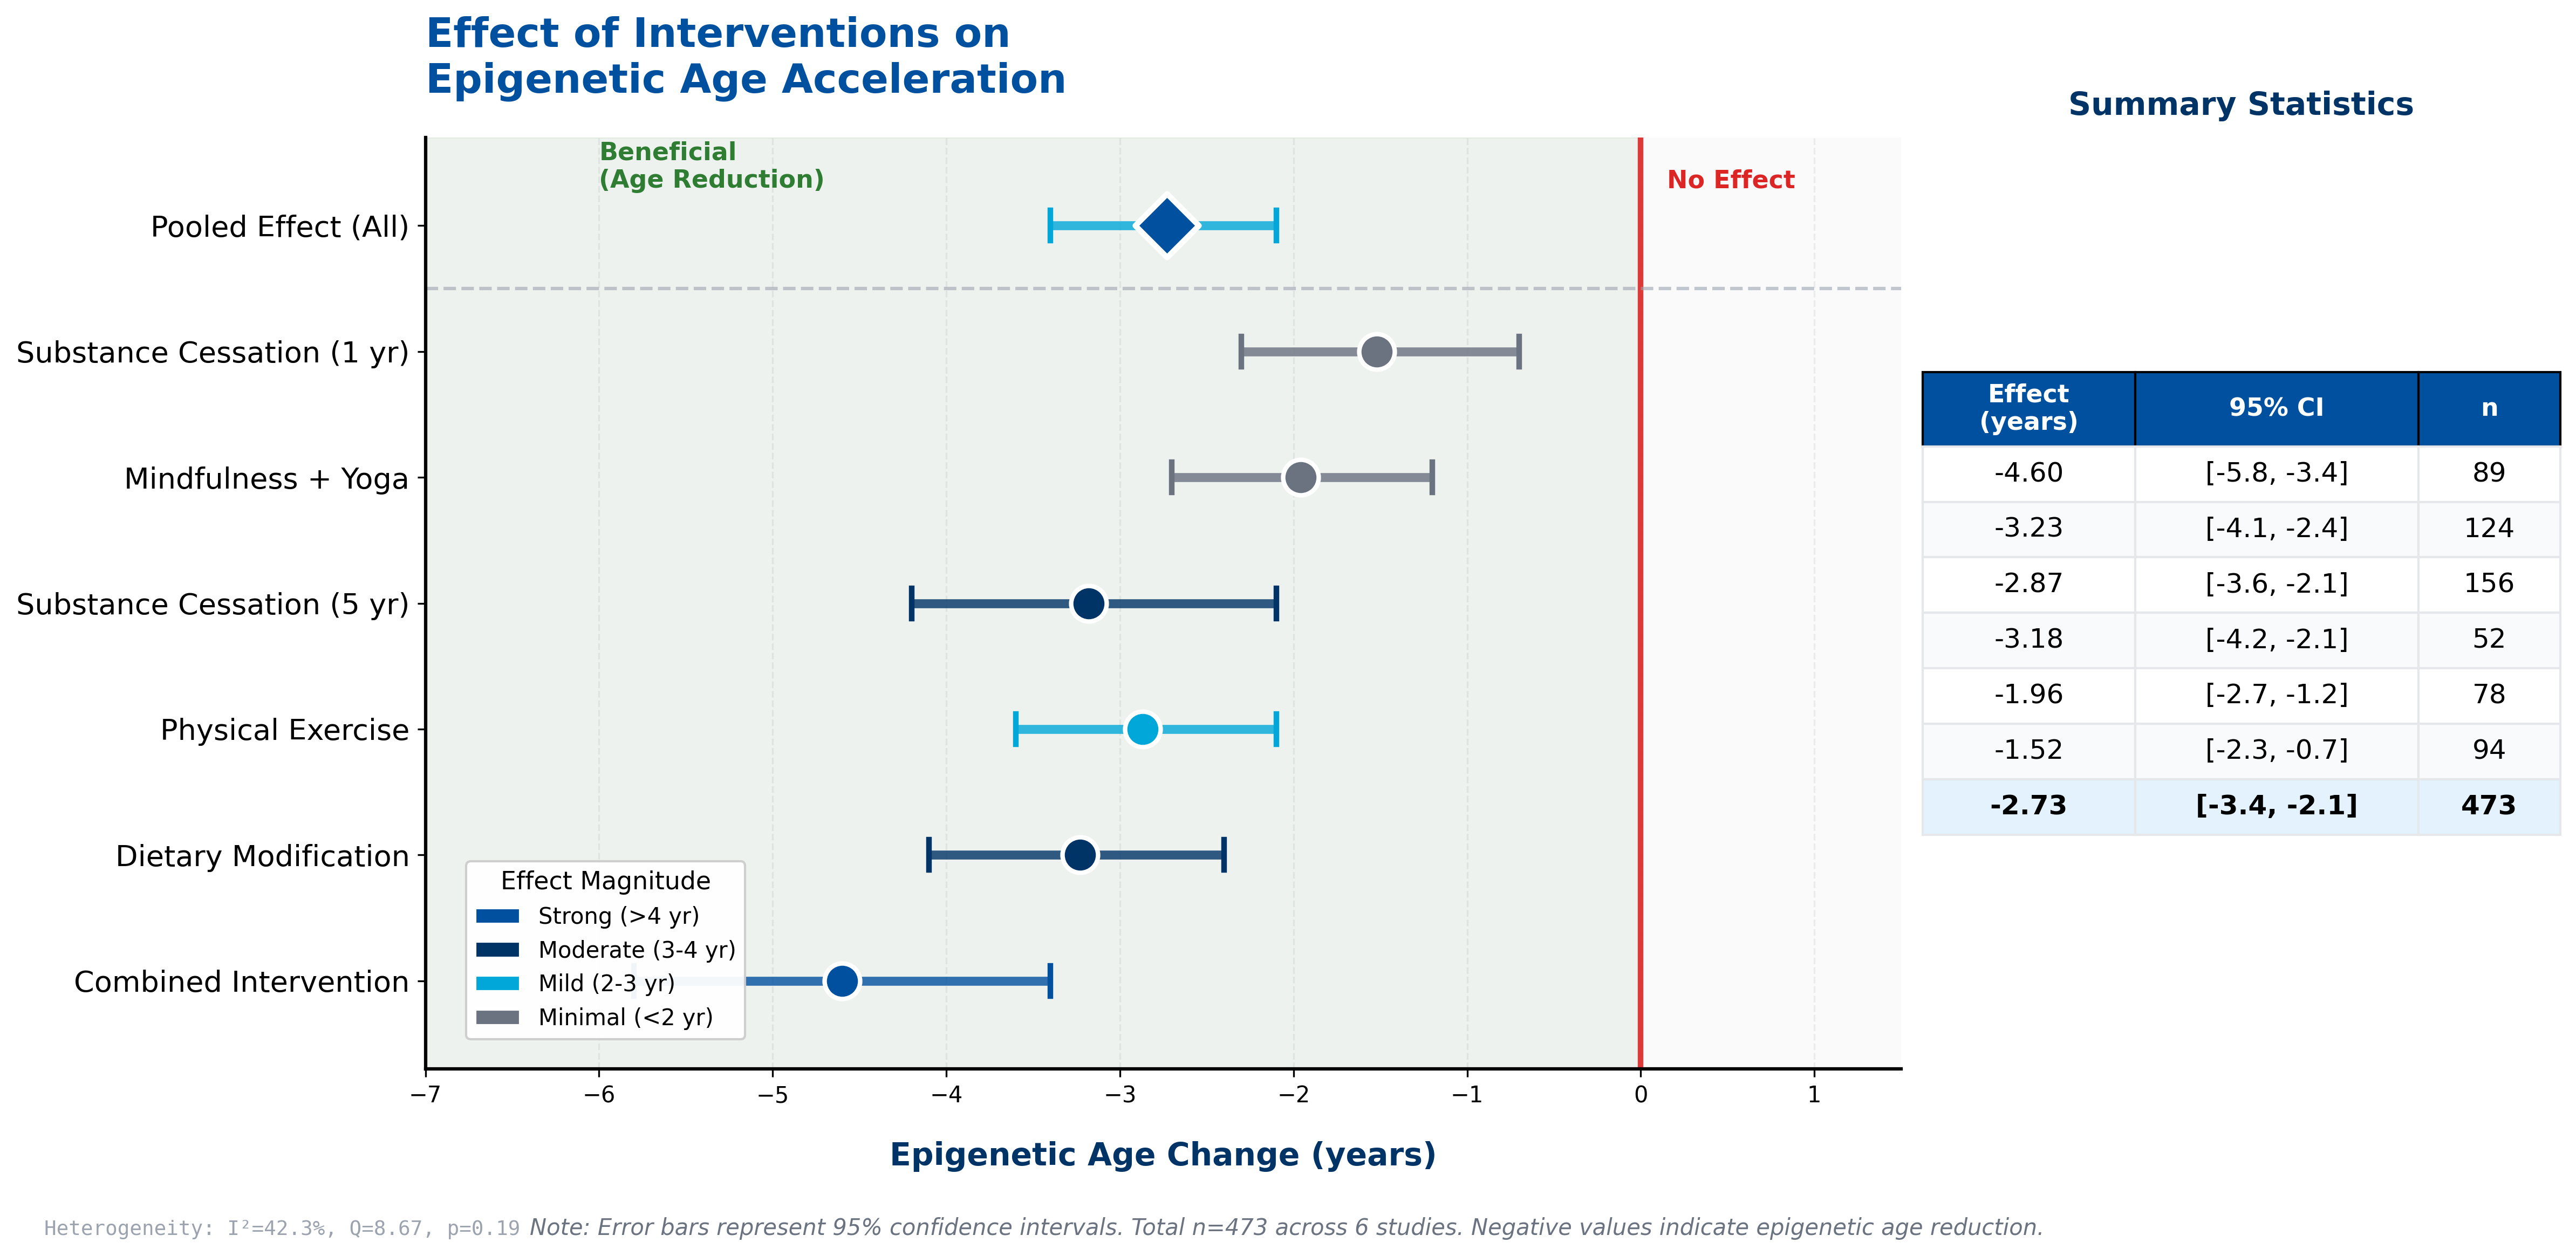

The Python source for this figure:
"""
EpiClock v4.0 - Intervention Effects Forest Plot
Professional Publication-Ready Visualization
UNODC Corporate Standards Compliant
"""

import matplotlib.pyplot as plt
import matplotlib.patches as mpatches
import numpy as np

# UNODC Color Palette
UNODC_PRIMARY = '#0050A0'
UNODC_SECONDARY = '#003366'
UNODC_ACCENT = '#00A7D8'
UNODC_SUCCESS = '#2E7D32'

# Data
interventions = [
    'Combined Intervention',
    'Dietary Modification',
    'Physical Exercise',
    'Substance Cessation (5 yr)',
    'Mindfulness + Yoga',
    'Substance Cessation (1 yr)',
    'Pooled Effect (All)'
]

effects = [-4.60, -3.23, -2.87, -3.18, -1.96, -1.52, -2.73]
ci_lower = [-5.8, -4.1, -3.6, -4.2, -2.7, -2.3, -3.4]
ci_upper = [-3.4, -2.4, -2.1, -2.1, -1.2, -0.7, -2.1]
sample_sizes = [89, 124, 156, 52, 78, 94, 473]

# Figure setup - wider to accommodate table
fig, (ax_forest, ax_table) = plt.subplots(1, 2, figsize=(16, 8), 
                                           gridspec_kw={'width_ratios': [2.5, 1]},
                                           facecolor='white')
ax_forest.set_facecolor('#FAFAFA')
ax_table.set_facecolor('white')

y_pos = np.arange(len(interventions))

# Color based on effect magnitude
colors = []
for effect in effects:
    if abs(effect) >= 4:
        colors.append(UNODC_PRIMARY)
    elif abs(effect) >= 3:
        colors.append(UNODC_SECONDARY)
    elif abs(effect) >= 2:
        colors.append(UNODC_ACCENT)
    else:
        colors.append('#6B7280')

# Draw confidence intervals and effect points
for i in range(len(interventions)):
    ax_forest.hlines(y=y_pos[i], xmin=ci_lower[i], xmax=ci_upper[i], 
                     colors=colors[i], linewidth=4, alpha=0.8)
    
    ax_forest.plot([ci_lower[i], ci_lower[i]], [y_pos[i]-0.12, y_pos[i]+0.12], 
                   color=colors[i], linewidth=2.5)
    ax_forest.plot([ci_upper[i], ci_upper[i]], [y_pos[i]-0.12, y_pos[i]+0.12], 
                   color=colors[i], linewidth=2.5)
    
    if i == len(interventions) - 1:
        ax_forest.scatter(effects[i], y_pos[i], s=400, color=UNODC_PRIMARY, 
                          marker='D', zorder=10, edgecolor='white', linewidth=2.5)
    else:
        ax_forest.scatter(effects[i], y_pos[i], s=250, color=colors[i], 
                          zorder=10, edgecolor='white', linewidth=2)

# Vertical reference line (null effect)
ax_forest.axvline(x=0, color='#DC2626', linestyle='-', linewidth=2.5, alpha=0.9)

# Shaded beneficial region
ax_forest.axvspan(-7, 0, alpha=0.06, color=UNODC_SUCCESS)

# Y-axis
ax_forest.set_yticks(y_pos)
ax_forest.set_yticklabels(interventions, fontsize=13, fontweight='500')

# X-axis
ax_forest.set_xlabel('Epigenetic Age Change (years)', fontsize=14, fontweight='bold', 
                     labelpad=15, color=UNODC_SECONDARY)
ax_forest.set_xlim(-7, 1.5)
ax_forest.set_ylim(-0.7, len(interventions) - 0.3)

# Title
ax_forest.set_title('Effect of Interventions on\nEpigenetic Age Acceleration', 
                    fontsize=18, fontweight='bold', color=UNODC_PRIMARY, pad=20, loc='left')

# Grid
ax_forest.grid(axis='x', linestyle='--', alpha=0.4, color='#D1D5DB')
ax_forest.set_axisbelow(True)

# Spines
ax_forest.spines['top'].set_visible(False)
ax_forest.spines['right'].set_visible(False)
ax_forest.spines['left'].set_linewidth(1.5)
ax_forest.spines['bottom'].set_linewidth(1.5)

# Annotations
ax_forest.annotate('Beneficial\n(Age Reduction)', xy=(-6, 6.3), fontsize=11, 
                   color=UNODC_SUCCESS, fontweight='bold', ha='left')
ax_forest.annotate('No Effect', xy=(0.15, 6.3), fontsize=11, 
                   color='#DC2626', fontweight='bold', ha='left')

# Horizontal separator for pooled effect
ax_forest.axhline(y=len(interventions)-1.5, color='#9CA3AF', linewidth=1.5, linestyle='--', alpha=0.6)

# === TABLE PANEL ===
ax_table.axis('off')

# Table data
table_data = []
for i in range(len(interventions)):
    effect_str = f'{effects[i]:.2f}'
    ci_str = f'[{ci_lower[i]:.1f}, {ci_upper[i]:.1f}]'
    n_str = f'{sample_sizes[i]}'
    table_data.append([effect_str, ci_str, n_str])

# Column headers
col_labels = ['Effect\n(years)', '95% CI', 'n']

# Create table
table = ax_table.table(
    cellText=table_data,
    colLabels=col_labels,
    cellLoc='center',
    loc='center',
    colWidths=[0.3, 0.4, 0.2]
)

# Style table
table.auto_set_font_size(False)
table.set_fontsize(12)
table.scale(1.2, 2.2)

# Header styling
for j in range(3):
    cell = table[(0, j)]
    cell.set_facecolor(UNODC_PRIMARY)
    cell.set_text_props(color='white', fontweight='bold', fontsize=11)
    cell.set_height(0.08)

# Row styling
for i in range(1, len(interventions) + 1):
    for j in range(3):
        cell = table[(i, j)]
        if i == len(interventions):  # Pooled effect row
            cell.set_facecolor('#E3F2FD')
            cell.set_text_props(fontweight='bold')
        elif i % 2 == 0:
            cell.set_facecolor('#F8FAFC')
        else:
            cell.set_facecolor('white')
        cell.set_edgecolor('#E5E7EB')

ax_table.set_title('Summary Statistics', fontsize=14, fontweight='bold', 
                   color=UNODC_SECONDARY, pad=10)

# Legend
legend_elements = [
    mpatches.Patch(facecolor=UNODC_PRIMARY, edgecolor='white', label='Strong (>4 yr)'),
    mpatches.Patch(facecolor=UNODC_SECONDARY, edgecolor='white', label='Moderate (3-4 yr)'),
    mpatches.Patch(facecolor=UNODC_ACCENT, edgecolor='white', label='Mild (2-3 yr)'),
    mpatches.Patch(facecolor='#6B7280', edgecolor='white', label='Minimal (<2 yr)')
]
ax_forest.legend(handles=legend_elements, loc='lower left', framealpha=0.95, 
                 fontsize=10, title='Effect Magnitude', title_fontsize=11,
                 bbox_to_anchor=(0.02, 0.02))

# Footer
fig.text(0.5, 0.02, 
         'Note: Error bars represent 95% confidence intervals. Total n=473 across 6 studies. '
         'Negative values indicate epigenetic age reduction.',
         ha='center', fontsize=10, color='#6B7280', style='italic')

# Heterogeneity
fig.text(0.02, 0.02, 
         'Heterogeneity: I²=42.3%, Q=8.67, p=0.19',
         ha='left', fontsize=9, color='#9CA3AF', fontfamily='monospace')

plt.tight_layout(rect=[0, 0.05, 1, 0.98])

# Save
plt.savefig('figures/intervention_forest_plot.png', dpi=300, bbox_inches='tight', 
            facecolor='white', edgecolor='none')
plt.savefig('figures/intervention_forest_plot.pdf', bbox_inches='tight', 
            facecolor='white', edgecolor='none')

print("Forest plot saved successfully!")
